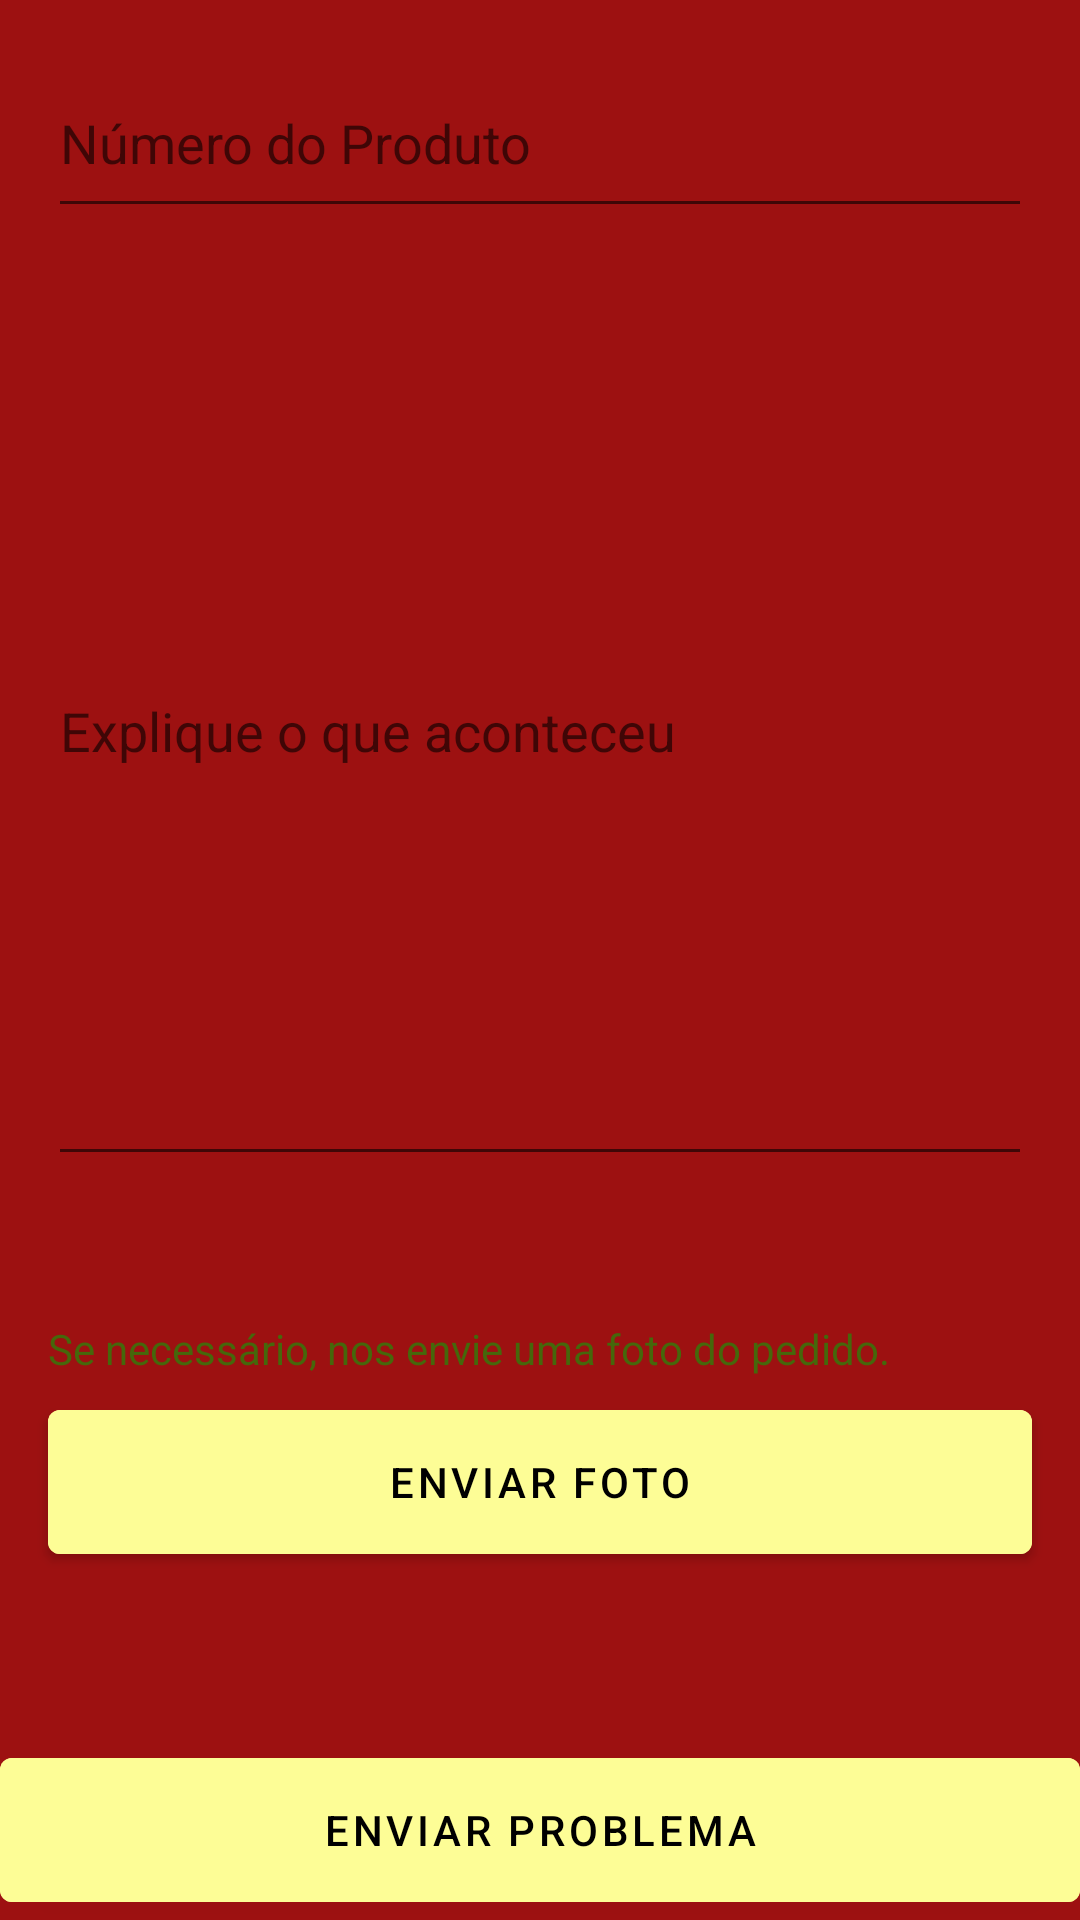

This screen was rendered from an Android layout file. Write that file and the resources it references.
<!-- AndroidManifest.xml: application theme Theme.MaterialComponents.Light.DarkActionBar -->
<!-- res/layout/activity_report_problem_order.xml -->
<?xml version="1.0" encoding="utf-8"?>
<androidx.constraintlayout.widget.ConstraintLayout xmlns:android="http://schemas.android.com/apk/res/android"
    xmlns:app="http://schemas.android.com/apk/res-auto"
    xmlns:tools="http://schemas.android.com/tools"
    android:layout_width="match_parent"
    android:layout_height="match_parent"
    android:background="@color/primary"
    tools:context=".ui.ReportProblemOrderActivity">

    <com.google.android.material.textfield.TextInputEditText
        android:id="@+id/numberOrder"
        android:layout_width="match_parent"
        android:layout_height="60dp"
        android:layout_marginTop="16dp"
        android:hint="@string/prod_number"
        android:layout_marginStart="16dp"
        android:layout_marginEnd="16dp"
        android:maxLines="1"
        android:maxLength="40"
        android:inputType="textEmailAddress"
        android:textColor="#ffffff"
        app:layout_constraintLeft_toLeftOf="parent"
        app:layout_constraintRight_toRightOf="parent"
        app:layout_constraintTop_toTopOf="parent"/>

    <com.google.android.material.textfield.TextInputEditText
        android:id="@+id/text"
        android:layout_width="match_parent"
        android:layout_height="300dp"
        android:layout_marginTop="16dp"
        android:hint="@string/what_order"
        android:layout_marginStart="16dp"
        android:layout_marginEnd="16dp"
        android:maxLines="20"
        android:maxLength="40"
        android:inputType="textEmailAddress"
        android:textColor="#ffffff"
        app:layout_constraintLeft_toLeftOf="parent"
        app:layout_constraintRight_toRightOf="parent"
        app:layout_constraintTop_toBottomOf="@id/numberOrder"/>

    <TextView
        android:id="@+id/titlePhoto"
        android:layout_width="match_parent"
        android:layout_height="wrap_content"
        android:text="@string/pic_problem"
        android:textColor="@color/text_green"
        android:textSize="14sp"
        android:layout_marginTop="48dp"
        android:layout_marginStart="16dp"
        app:layout_constraintTop_toBottomOf="@id/text"
        app:layout_constraintLeft_toLeftOf="parent"/>

    <com.google.android.material.button.MaterialButton
        android:layout_width="match_parent"
        android:layout_height="60dp"
        android:layout_marginTop="5dp"
        android:backgroundTint="#fdfd96"
        android:layout_marginStart="16dp"
        android:layout_marginEnd="16dp"
        android:text="@string/picture"
        android:textColor="@color/black"
        android:id="@+id/btPhoto"
        app:layout_constraintTop_toBottomOf="@id/titlePhoto"/>

    <com.google.android.material.button.MaterialButton
        android:layout_width="match_parent"
        android:layout_height="60dp"
        android:layout_marginTop="5dp"
        android:backgroundTint="#fdfd96"
        android:text="@string/send_problem"
        android:textColor="@color/black"
        android:id="@+id/btReport"
        app:layout_constraintBottom_toBottomOf="parent"/>

</androidx.constraintlayout.widget.ConstraintLayout>
<!-- resources referenced by this layout -->
<resources>
  <color name="black">#FF000000</color>
  <color name="primary">#9D1111</color>
  <color name="text_green">#46670B</color>
  <string name="pic_problem">Se necessário, nos envie uma foto do pedido.</string>
  <string name="picture">ENVIAR FOTO</string>
  <string name="prod_number">Número do Produto</string>
  <string name="send_problem">ENVIAR PROBLEMA</string>
  <string name="what_order">Explique o que aconteceu</string>
</resources>
